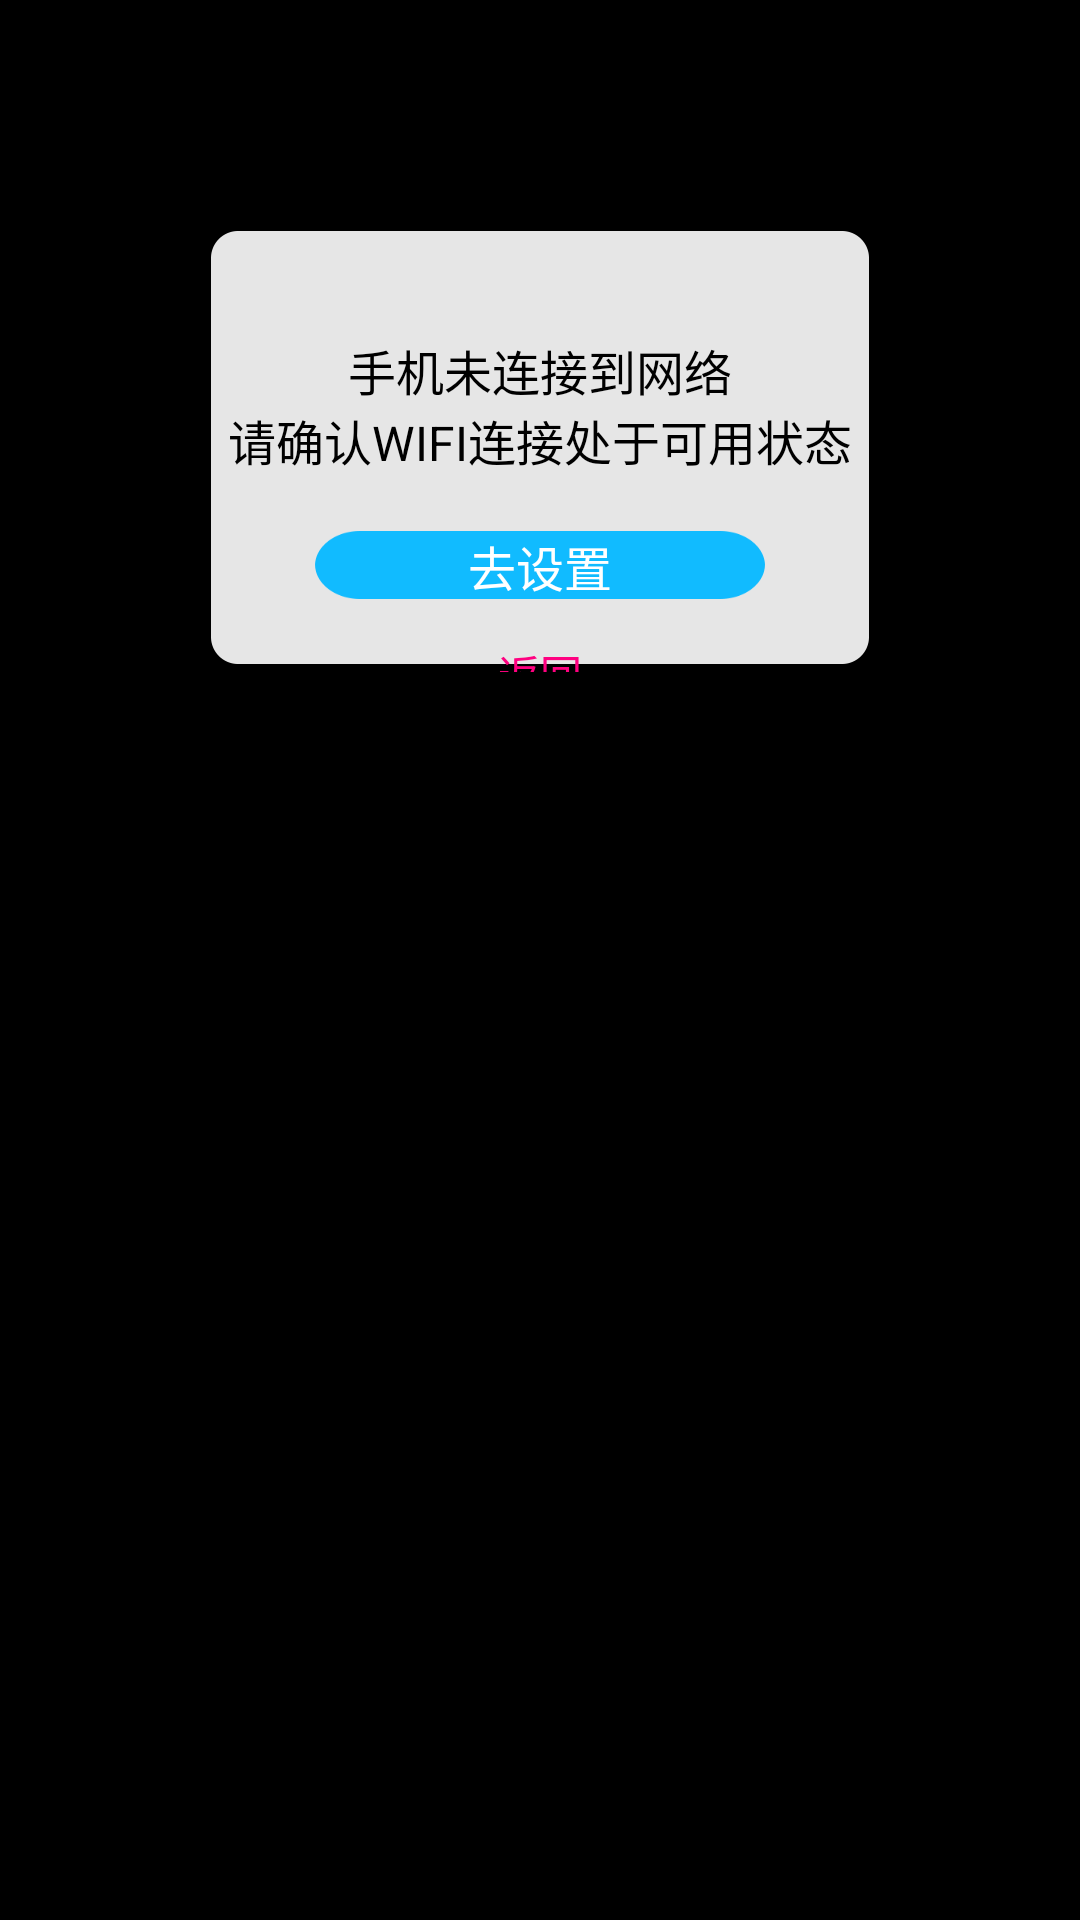

This screen was rendered from an Android layout file. Write that file and the resources it references.
<!-- AndroidManifest.xml: application theme android:Theme.Black.NoTitleBar -->
<!-- res/layout/dialog_wifi_unable.xml -->
<?xml version="1.0" encoding="utf-8"?>
<LinearLayout xmlns:android="http://schemas.android.com/apk/res/android"
    android:layout_width="match_parent"
    android:layout_height="match_parent"
    android:orientation="vertical" >

    <LinearLayout
        android:layout_width="@dimen/dimen_312_dip"
        android:layout_height="@dimen/dimen_212_dip"
        android:layout_gravity="center_horizontal"
        android:layout_marginTop="@dimen/dimen_93_dip"
        android:background="@drawable/bg_dialog"
        android:orientation="vertical" >

        <TextView
            android:id="@+id/tv_title"
            style="@style/text_16_black"
            android:layout_width="match_parent"
            android:layout_height="wrap_content"
            android:layout_marginTop="@dimen/dimen_56_dip"
            android:gravity="center"
            android:text="@string/wifi_unable" />

        <Button
            android:id="@+id/btn_set"
            style="@style/text_16_white"
            android:layout_width="@dimen/dimen_200_dip"
            android:layout_height="@dimen/dimen_30_dip"
            android:layout_gravity="center_horizontal"
            android:layout_marginTop="@dimen/dimen_25_dip"
            android:background="@drawable/btn_blue_s_binary_selector"
            android:text="@string/wifi_setting" >
        </Button>

        <TextView
            android:id="@+id/text_back"
            android:layout_width="wrap_content"
            android:layout_height="wrap_content"
            android:layout_marginTop="@dimen/dimen_13_dip"
            android:layout_gravity="center_horizontal"
            android:padding="@dimen/dimen_6_dip"
            android:text="@string/text_back"
            style="@style/text_14_purple" />
    </LinearLayout>

</LinearLayout>
<!-- resources referenced by this layout -->
<resources>
  <dimen name="dimen_13_dip">13px</dimen>
  <dimen name="dimen_200_dip">200px</dimen>
  <dimen name="dimen_212_dip">212px</dimen>
  <dimen name="dimen_25_dip">25px</dimen>
  <dimen name="dimen_30_dip">30px</dimen>
  <dimen name="dimen_312_dip">312px</dimen>
  <dimen name="dimen_56_dip">56px</dimen>
  <dimen name="dimen_6_dip">6px</dimen>
  <dimen name="dimen_93_dip">93px</dimen>
  <!-- drawable btn_blue_s_binary_selector (drawable) -->
  <?xml version="1.0" encoding="utf-8"?>
  <selector xmlns:android="http://schemas.android.com/apk/res/android">
  
      <item android:drawable="@drawable/btn_blue" android:state_pressed="true"/>
      <item android:drawable="@drawable/btn_blue" android:state_enabled="false"/>
      <item android:drawable="@drawable/btn_blue_s"/>
  
  </selector>
  <string name="text_back">返回</string>
  <string name="wifi_setting">去设置</string>
  <string name="wifi_unable">手机未连接到网络\n请确认WIFI连接处于可用状态</string>
  <style name="text_14_purple">
          <item name="android:textSize">@dimen/size_14dp</item>
          <item name="android:textColor">@color/color_purple</item>
      </style>
  <style name="text_16_black">
          <item name="android:textSize">@dimen/size_16dp</item>
          <item name="android:textColor">@color/color_black</item>
      </style>
  <style name="text_16_white">
          <item name="android:textSize">@dimen/size_16dp</item>
          <item name="android:textColor">@color/color_white</item>
      </style>
  <dimen name="size_14dp">14dp</dimen>
  <color name="color_purple">#ff0080</color>
  <dimen name="size_16dp">16dp</dimen>
  <color name="color_black">#000000</color>
  <color name="color_white">#ffffff</color>
</resources>
